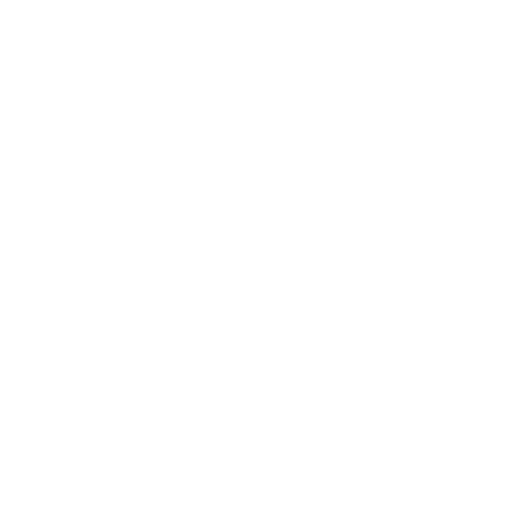
t = 0.00 s
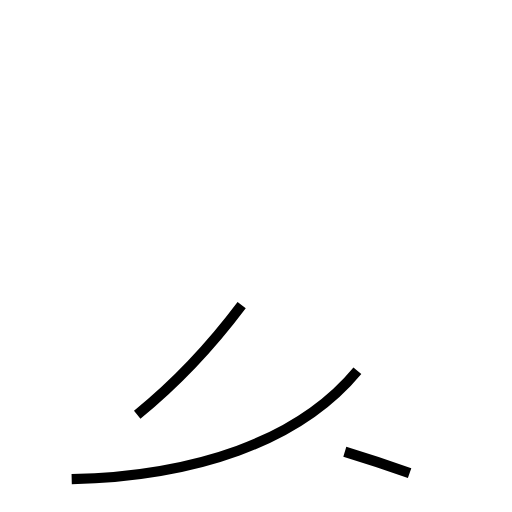
t = 1.57 s
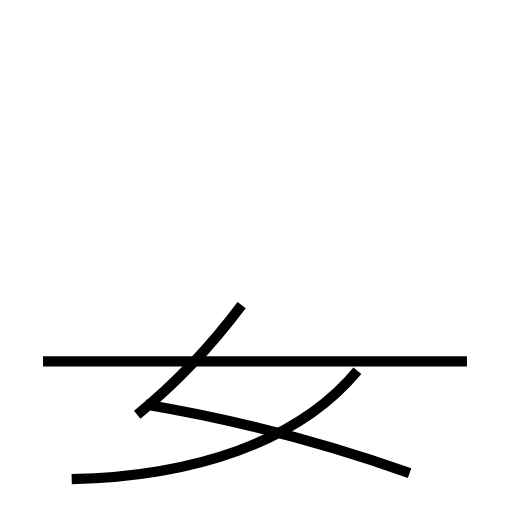
t = 3.41 s
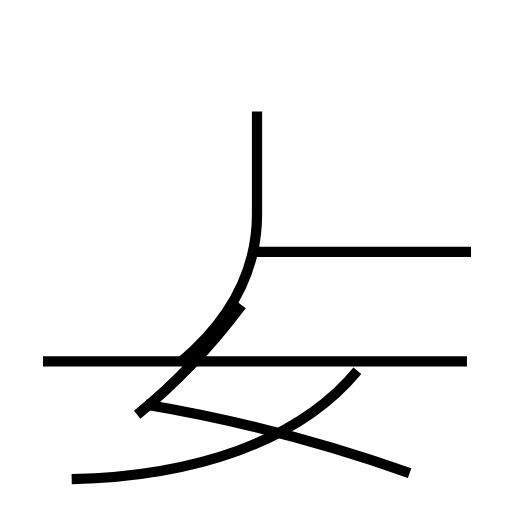
t = 4.85 s
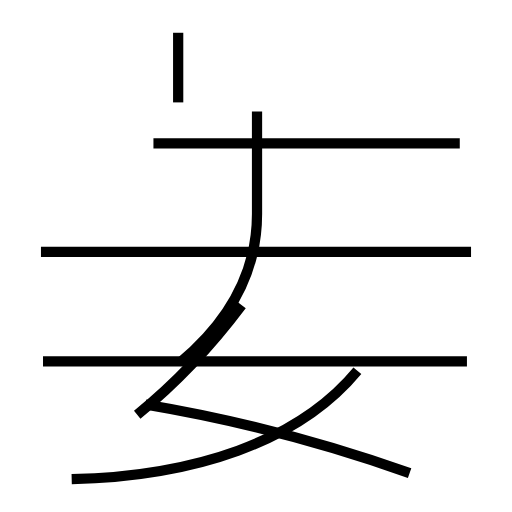
t = 6.58 s
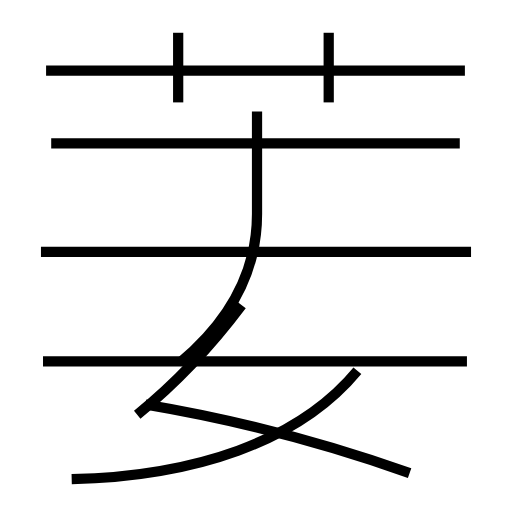
t = 8.31 s

The animated SVG that drew these frames (rendered in a browser with its animation timeline set to each time). Animation: 10 SMIL elements (animate=10); one cycle of 8.31 s.

<?xml version='1.0' encoding='utf-8'?>
<svg viewBox="0.0 -6.0 50.0 50.0" version="1.1" xmlns="http://www.w3.org/2000/svg"><rect x="-1000" y="-1000" width="2000" height="2000" stroke="white" fill="white" /><g style="fill:none;stroke:#000000;stroke-width:1"><path d="M 7.0 2.8 C 18.9 2.5 29.1 -0.8 34.9 -7.8 " transform="translate(0.0 38.0)" stroke-dasharray="30.75042425907035" stroke-dashoffset="30.75042425907035"><animate attributeName="stroke-dashoffset" from="30.75042425907035" to="0" dur="0.9225127277721105s" begin="0s" fill="freeze" /></path><path d="M 13.4 -3.5 C 17.1 -6.5 20.6 -10.2 23.6 -14.2 " transform="translate(0.0 38.0)" stroke-dasharray="14.81928221870479" stroke-dashoffset="14.81928221870479"><animate attributeName="stroke-dashoffset" from="14.81928221870479" to="0" dur="0.4445784665611437s" begin="0.9225127277721105s" fill="freeze" /></path><path d="M 40.0 2.2 C 32.1 -0.6 23.1 -3.0 14.2 -4.5 " transform="translate(0.0 38.0)" stroke-dasharray="26.688127646415314" stroke-dashoffset="26.688127646415314"><animate attributeName="stroke-dashoffset" from="26.688127646415314" to="0" dur="0.8006438293924594s" begin="1.3670911943332542s" fill="freeze" /></path><path d="M 45.6 -8.7 L 4.2 -8.7 " transform="translate(0.0 38.0)" stroke-dasharray="41.4" stroke-dashoffset="41.4"><animate attributeName="stroke-dashoffset" from="41.4" to="0" dur="1.242s" begin="2.1677350237257134s" fill="freeze" /></path><path d="M 17.6 -8.6 C 21.9 -12.2 25.1 -16.9 25.1 -23.1 L 25.1 -33.1 " transform="translate(0.0 38.0)" stroke-dasharray="26.893310821536108" stroke-dashoffset="26.893310821536108"><animate attributeName="stroke-dashoffset" from="26.893310821536108" to="0" dur="0.8067993246460832s" begin="3.4097350237257134s" fill="freeze" /></path><path d="M 46.0 -19.4 L 4.0 -19.4 " transform="translate(0.0 38.0)" stroke-dasharray="42.0" stroke-dashoffset="42.0"><animate attributeName="stroke-dashoffset" from="42.0" to="0" dur="1.26s" begin="4.2165343483717965s" fill="freeze" /></path><path d="M 17.4 -34.0 L 17.4 -40.8 " transform="translate(0.0 38.0)" stroke-dasharray="6.799999999999997" stroke-dashoffset="6.799999999999997"><animate attributeName="stroke-dashoffset" from="6.799999999999997" to="0" dur="0.2039999999999999s" begin="5.476534348371796s" fill="freeze" /></path><path d="M 44.9 -30.0 L 5.0 -30.0 " transform="translate(0.0 38.0)" stroke-dasharray="39.9" stroke-dashoffset="39.9"><animate attributeName="stroke-dashoffset" from="39.9" to="0" dur="1.1969999999999998s" begin="5.680534348371796s" fill="freeze" /></path><path d="M 45.4 -37.1 L 4.5 -37.1 " transform="translate(0.0 38.0)" stroke-dasharray="40.9" stroke-dashoffset="40.9"><animate attributeName="stroke-dashoffset" from="40.9" to="0" dur="1.2269999999999999s" begin="6.877534348371796s" fill="freeze" /></path><path d="M 32.1 -34.0 L 32.1 -40.8" transform="translate(0.0 38.0)" stroke-dasharray="6.799999999999997" stroke-dashoffset="6.799999999999997"><animate attributeName="stroke-dashoffset" from="6.799999999999997" to="0" dur="0.2039999999999999s" begin="8.104534348371796s" fill="freeze" /></path></g></svg>
